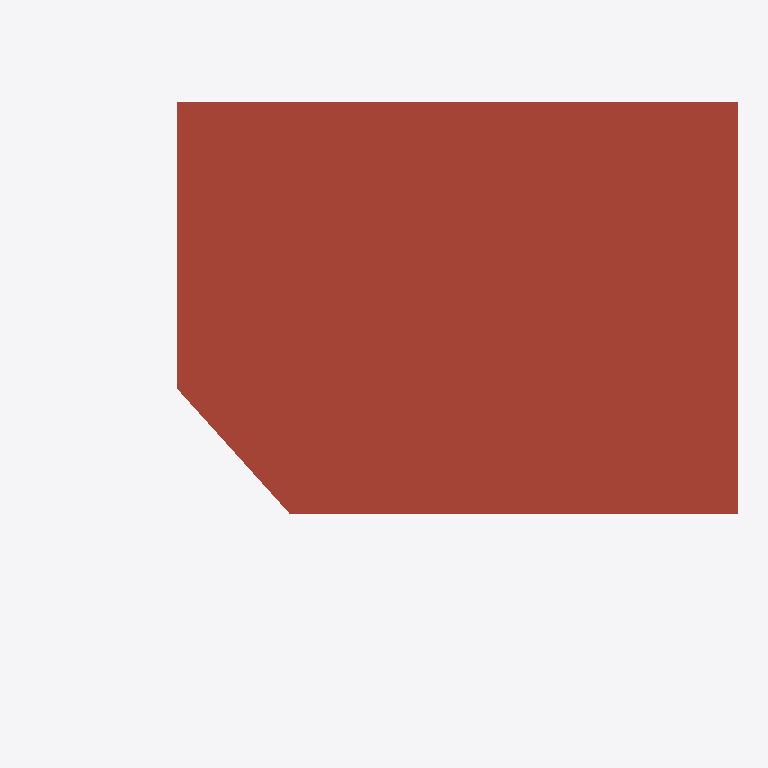
Plan cut of the same IFC building model at storey 'roof' (level 3.60 m, cut at 5.00 m), seen from above with north up, elements coloured by IFC class: 1 roof (red-brown). Cut surfaces are drawn darker.
Extent 21.5 m × 17.1 m × 4.1 m (x, y, z). Storeys (2): grounfd floor at 0.00 m; roof at 3.60 m. Elements (35): 15 IfcBuildingElementProxy, 9 IfcWallStandardCase, 5 IfcWindow, 4 IfcDoor, 1 IfcRoof, 1 IfcSlab.

HEADER;
FILE_DESCRIPTION(('ViewDefinition [CoordinationView_V2.0]','RevitIdentifiers [VersionGUID: 84c09acf-df7b-4ae5-bd1a-4939716378a7, NumberOfSaves: 0]','CoordinateReference [CoordinateBase: Shared Coordinates]'),'2;1');
FILE_NAME('Project02.ifc','2025-07-26T10:19:50+03:00',(''),(''),'ODA SDAI 24.11','Autodesk Revit 25.0.2.419 (ENU) - IFC 25.0.2.419','');
FILE_SCHEMA(('IFC2X3'));
ENDSEC;
DATA;
#27=IFCPROJECT('2sP8eKNMrCiA7NYs2p9Inz',#18,'Project Number',$,$,'Project Name','Project Status',(#22),#21979);
#42=IFCSITE('2sP8eKNMrCiA7NYs2p9In$',#18,'Default',$,$,#41,$,$,.ELEMENT.,$,$,$,$,$);
#32=IFCBUILDING('2sP8eKNMrCiA7NYs2p9Iny',#18,'Building Name',$,$,#30,$,'Building Name',.ELEMENT.,$,$,$);
#35=IFCBUILDINGSTOREY('2JF4e6axWHqu3u0C1FZlmi',#18,'grounfd floor',$,'Level:8mm Head',#34,$,'grounfd floor',.ELEMENT.,0.0);
#39=IFCBUILDINGSTOREY('1ZGO8hrFCHqw0v0026FpFv',#18,'roof',$,'Level:8mm Head',#38,$,'roof',.ELEMENT.,3.6);
#21736=IFCROOF('24m9hFttjAvRqQIJbnUXkp',#18,'Basic Roof:Generic - 225mm:1663764',$,'Basic Roof:Generic - 225mm',#21704,$,'1663764',.NOTDEFINED.);
ENDSEC;